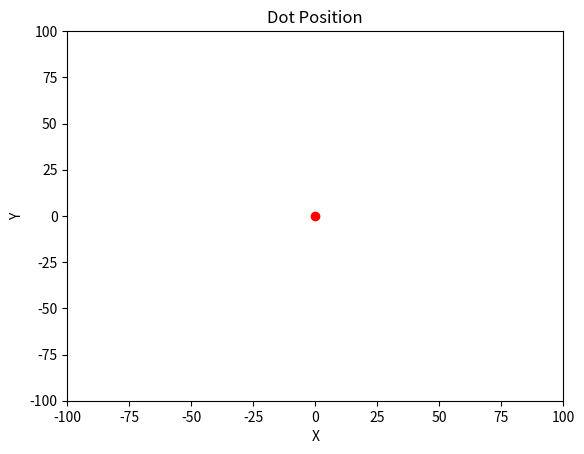

The matplotlib source for this figure:
import matplotlib.pyplot as plt

# Initial setup
fig, ax = plt.subplots()
dot, = ax.plot([0], [0], 'ro')
ax.set_xlim(-100, 100)
ax.set_ylim(-100, 100)
ax.set_title("Dot Position")
ax.set_xlabel("X")
ax.set_ylabel("Y")

prev_x, prev_y = 0, 0
plt.ion()
plt.show()

def update_dot(x, y):
    global prev_x, prev_y
    ax.plot(prev_x, prev_y, 'ko')  # leave a black trail
    ax.arrow(prev_x, prev_y, x - prev_x, y - prev_y,head_width=3, head_length=6, fc='blue', ec='blue', length_includes_head=True)
    dot.set_data([x], [y])
    plt.draw()
    plt.pause(0.01)
    prev_x, prev_y = x, y

def reset_plot():
    global prev_x, prev_y, dot
    prev_x, prev_y = 0, 0

    ax.cla()  # clear all objects

    # Rebuild axes and dot
    ax.set_xlim(-100, 100)
    ax.set_ylim(-100, 100)
    ax.set_title("Dot Position")
    ax.set_xlabel("X")
    ax.set_ylabel("Y")
    dot, = ax.plot([0], [0], 'ro')  # recreate red dot at center

    plt.draw()
    plt.pause(0.01)
